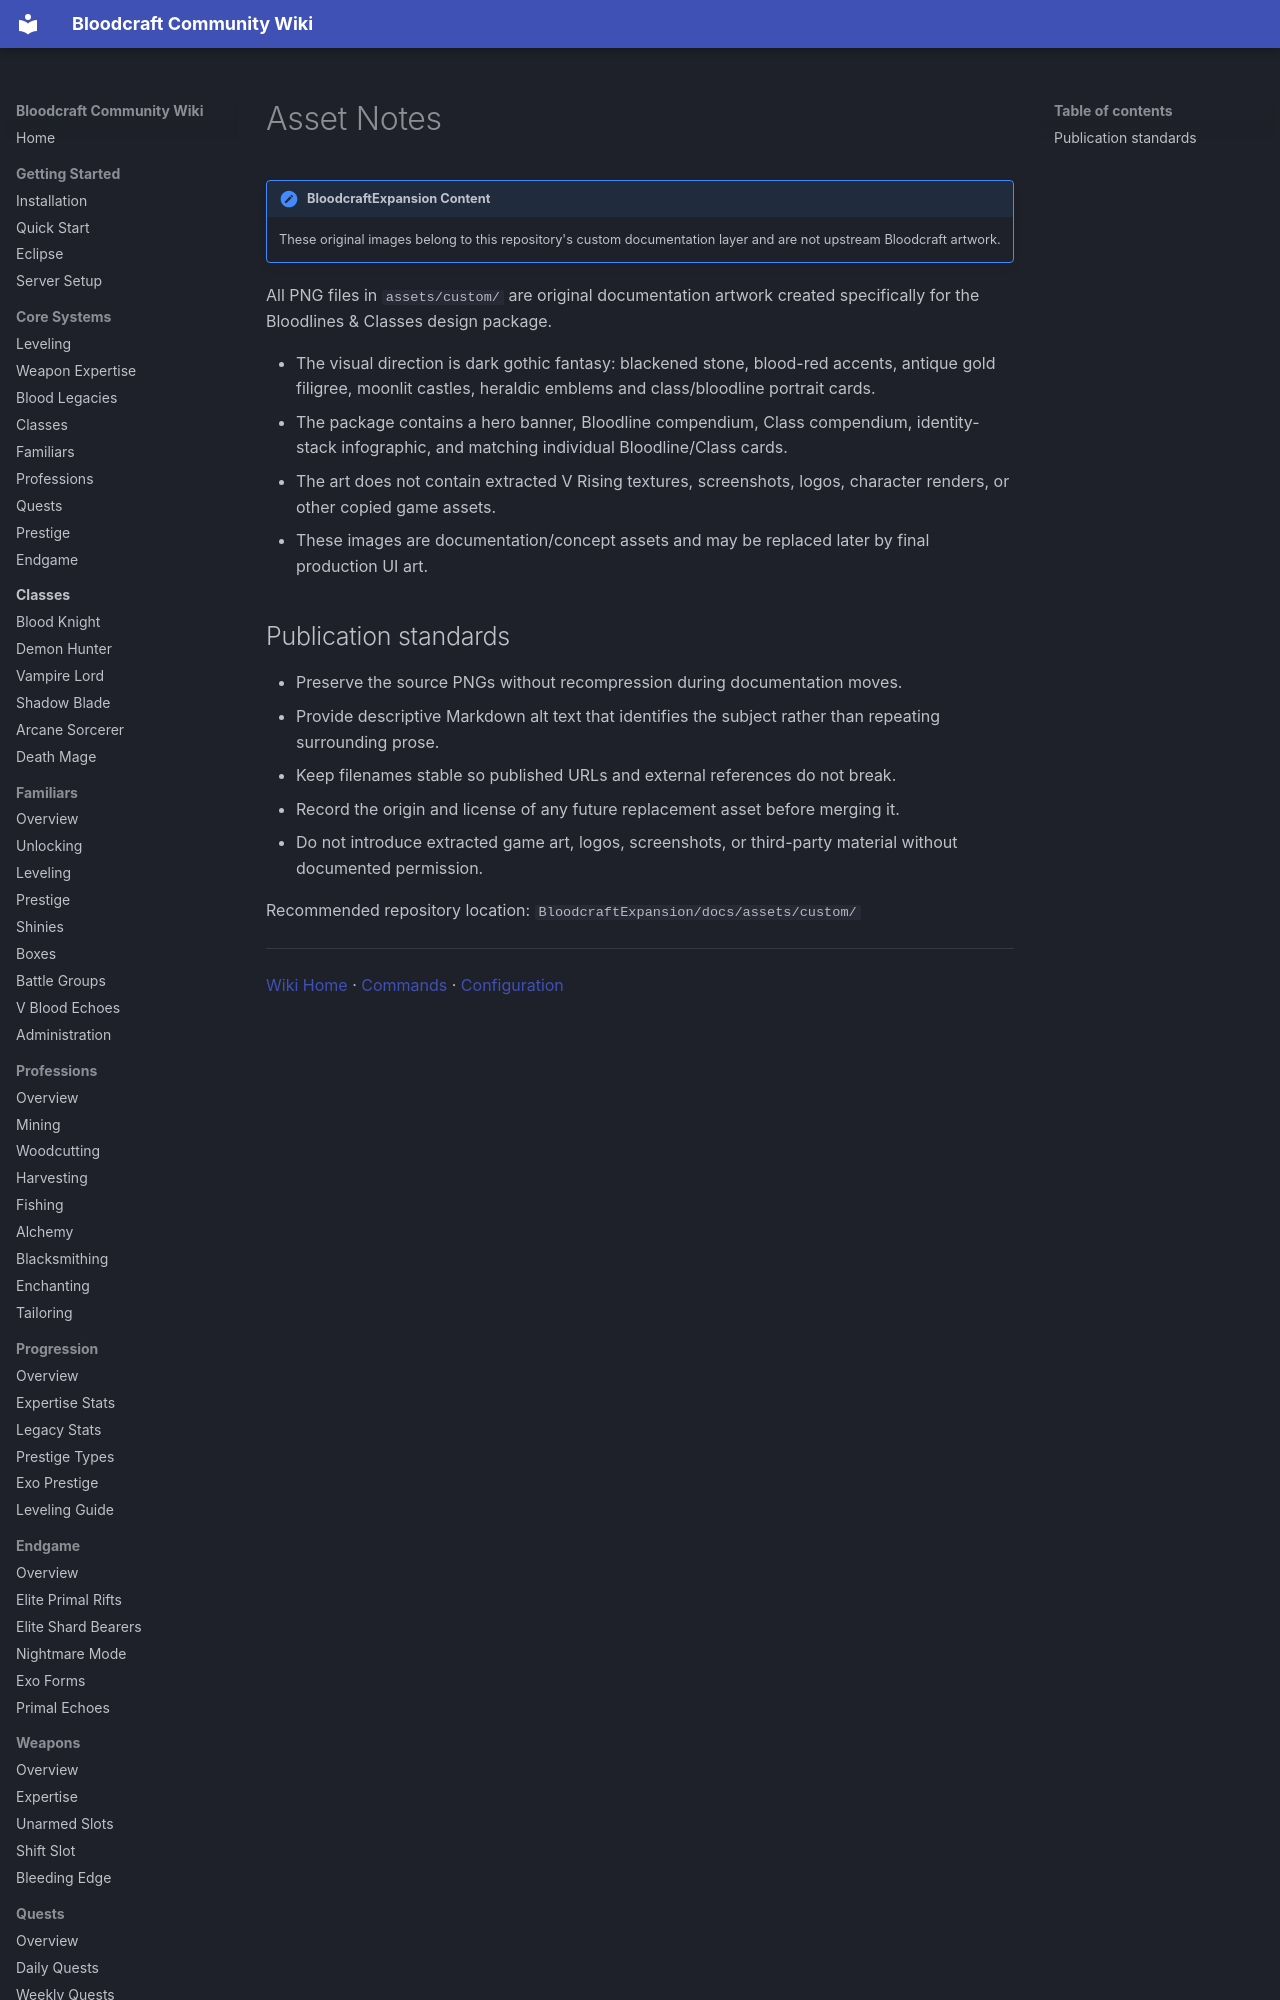

repository: lastnahaj/V-Rising · page: ASSET_NOTES/index.html · generator: mkdocs

# Asset Notes

!!! expansion "BloodcraftExpansion Content"
    These original images belong to this repository's custom documentation layer and are not upstream Bloodcraft artwork.

All PNG files in `assets/custom/` are original documentation artwork created specifically for the Bloodlines & Classes design package.

- The visual direction is dark gothic fantasy: blackened stone, blood-red accents, antique gold filigree, moonlit castles, heraldic emblems and class/bloodline portrait cards.
- The package contains a hero banner, Bloodline compendium, Class compendium, identity-stack infographic, and matching individual Bloodline/Class cards.
- The art does not contain extracted V Rising textures, screenshots, logos, character renders, or other copied game assets.
- These images are documentation/concept assets and may be replaced later by final production UI art.
